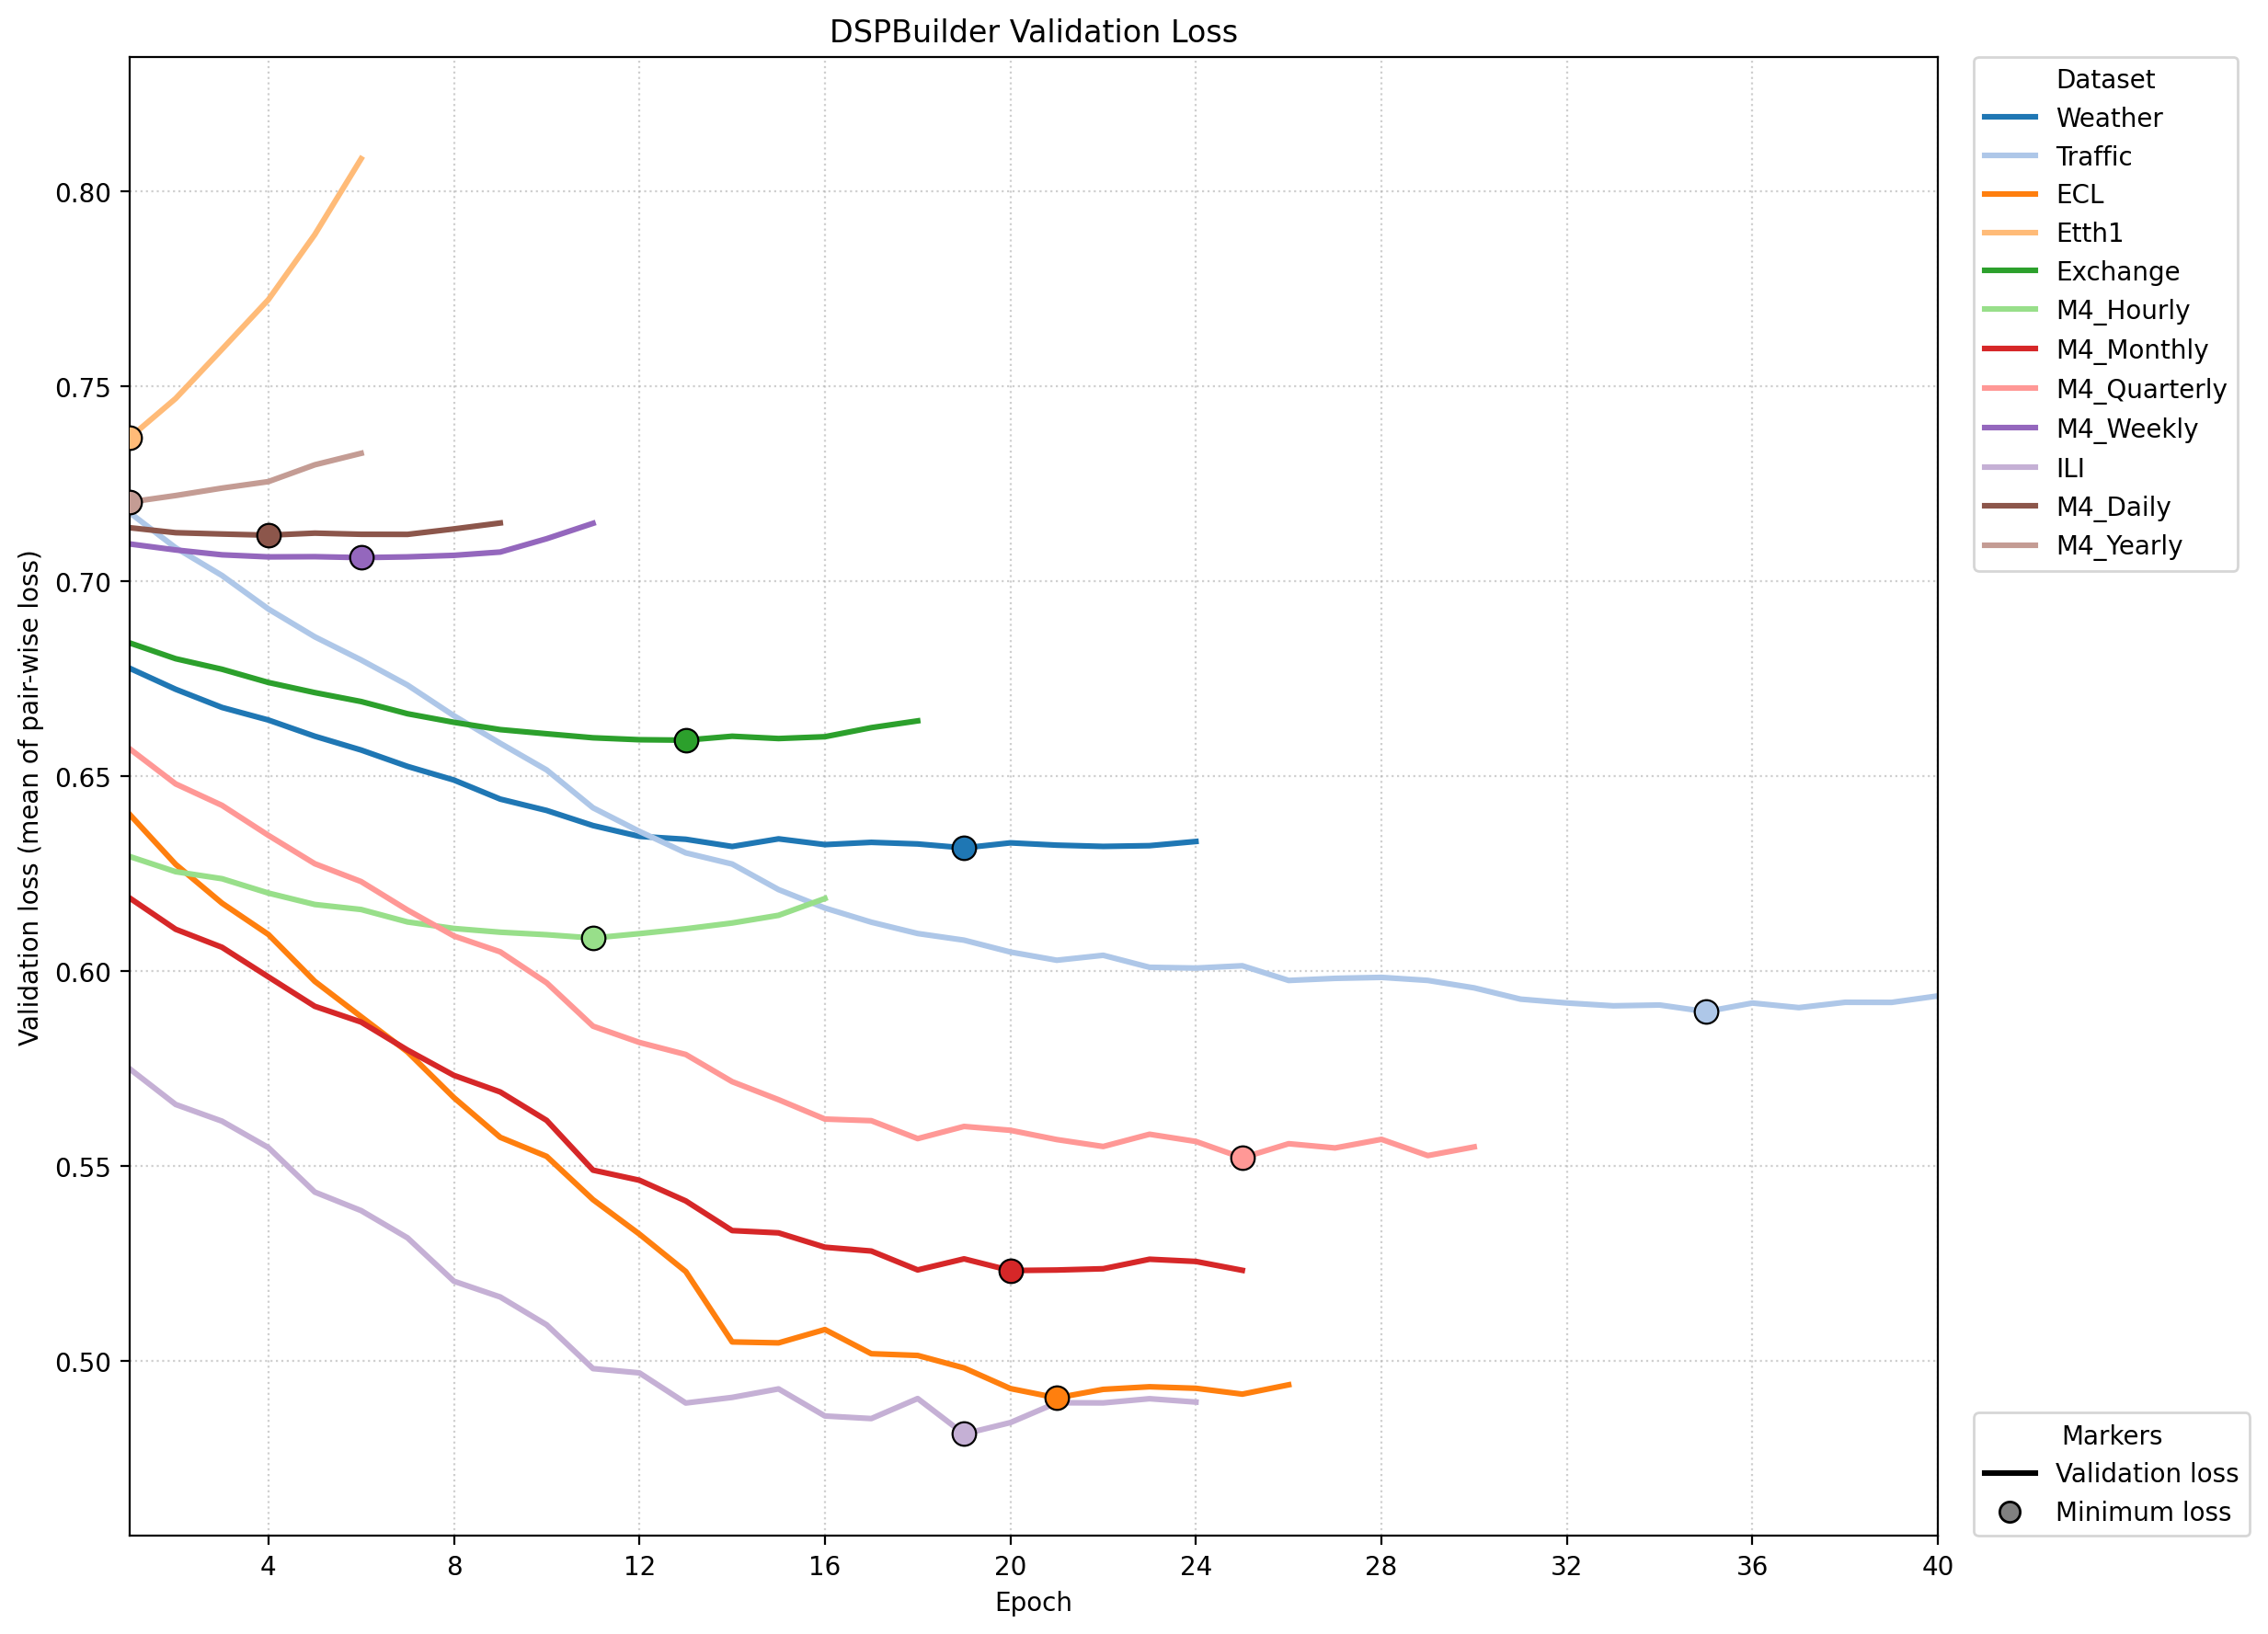

The file beside this chart, header and first rows:
dataset, validation_dir, run_dir, epoch, val_loss, early_stopping_counter, valid_log_path
Weather, 01_val_Weather, dspbuilder_meta_20260415_214531, 1, 0.6778, 0, /data/Time-Series-Library/meta_checkpoin…
Weather, 01_val_Weather, dspbuilder_meta_20260415_214531, 2, 0.6723, 0, /data/Time-Series-Library/meta_checkpoin…
Weather, 01_val_Weather, dspbuilder_meta_20260415_214531, 3, 0.6677, 0, /data/Time-Series-Library/meta_checkpoin…
Weather, 01_val_Weather, dspbuilder_meta_20260415_214531, 4, 0.6644, 0, /data/Time-Series-Library/meta_checkpoin…
Weather, 01_val_Weather, dspbuilder_meta_20260415_214531, 5, 0.6603, 0, /data/Time-Series-Library/meta_checkpoin…
Weather, 01_val_Weather, dspbuilder_meta_20260415_214531, 6, 0.6567, 0, /data/Time-Series-Library/meta_checkpoin…
Weather, 01_val_Weather, dspbuilder_meta_20260415_214531, 7, 0.6525, 0, /data/Time-Series-Library/meta_checkpoin…
Weather, 01_val_Weather, dspbuilder_meta_20260415_214531, 8, 0.649, 0, /data/Time-Series-Library/meta_checkpoin…
Weather, 01_val_Weather, dspbuilder_meta_20260415_214531, 9, 0.6442, 0, /data/Time-Series-Library/meta_checkpoin…
Weather, 01_val_Weather, dspbuilder_meta_20260415_214531, 10, 0.6412, 0, /data/Time-Series-Library/meta_checkpoin…
Weather, 01_val_Weather, dspbuilder_meta_20260415_214531, 11, 0.6374, 0, /data/Time-Series-Library/meta_checkpoin…
Weather, 01_val_Weather, dspbuilder_meta_20260415_214531, 12, 0.6346, 0, /data/Time-Series-Library/meta_checkpoin…
Weather, 01_val_Weather, dspbuilder_meta_20260415_214531, 13, 0.6339, 0, /data/Time-Series-Library/meta_checkpoin…
Weather, 01_val_Weather, dspbuilder_meta_20260415_214531, 14, 0.632, 0, /data/Time-Series-Library/meta_checkpoin…
Weather, 01_val_Weather, dspbuilder_meta_20260415_214531, 15, 0.634, 1, /data/Time-Series-Library/meta_checkpoin…
Weather, 01_val_Weather, dspbuilder_meta_20260415_214531, 16, 0.6325, 2, /data/Time-Series-Library/meta_checkpoin…
Weather, 01_val_Weather, dspbuilder_meta_20260415_214531, 17, 0.6331, 3, /data/Time-Series-Library/meta_checkpoin…
Weather, 01_val_Weather, dspbuilder_meta_20260415_214531, 18, 0.6327, 4, /data/Time-Series-Library/meta_checkpoin…
Weather, 01_val_Weather, dspbuilder_meta_20260415_214531, 19, 0.6316, 0, /data/Time-Series-Library/meta_checkpoin…
Weather, 01_val_Weather, dspbuilder_meta_20260415_214531, 20, 0.6329, 1, /data/Time-Series-Library/meta_checkpoin…
Weather, 01_val_Weather, dspbuilder_meta_20260415_214531, 21, 0.6323, 2, /data/Time-Series-Library/meta_checkpoin…
Weather, 01_val_Weather, dspbuilder_meta_20260415_214531, 22, 0.632, 3, /data/Time-Series-Library/meta_checkpoin…
Weather, 01_val_Weather, dspbuilder_meta_20260415_214531, 23, 0.6322, 4, /data/Time-Series-Library/meta_checkpoin…
Weather, 01_val_Weather, dspbuilder_meta_20260415_214531, 24, 0.6333, 5, /data/Time-Series-Library/meta_checkpoin…
Traffic, 02_val_Traffic, dspbuilder_meta_20260415_214604, 1, 0.7177, 0, /data/Time-Series-Library/meta_checkpoin…
Traffic, 02_val_Traffic, dspbuilder_meta_20260415_214604, 2, 0.7086, 0, /data/Time-Series-Library/meta_checkpoin…
Traffic, 02_val_Traffic, dspbuilder_meta_20260415_214604, 3, 0.7015, 0, /data/Time-Series-Library/meta_checkpoin…
Traffic, 02_val_Traffic, dspbuilder_meta_20260415_214604, 4, 0.6929, 0, /data/Time-Series-Library/meta_checkpoin…
Traffic, 02_val_Traffic, dspbuilder_meta_20260415_214604, 5, 0.6858, 0, /data/Time-Series-Library/meta_checkpoin…
Traffic, 02_val_Traffic, dspbuilder_meta_20260415_214604, 6, 0.6798, 0, /data/Time-Series-Library/meta_checkpoin…
Traffic, 02_val_Traffic, dspbuilder_meta_20260415_214604, 7, 0.6734, 0, /data/Time-Series-Library/meta_checkpoin…
Traffic, 02_val_Traffic, dspbuilder_meta_20260415_214604, 8, 0.6655, 0, /data/Time-Series-Library/meta_checkpoin…
Traffic, 02_val_Traffic, dspbuilder_meta_20260415_214604, 9, 0.6585, 0, /data/Time-Series-Library/meta_checkpoin…
Traffic, 02_val_Traffic, dspbuilder_meta_20260415_214604, 10, 0.6516, 0, /data/Time-Series-Library/meta_checkpoin…
Traffic, 02_val_Traffic, dspbuilder_meta_20260415_214604, 11, 0.6419, 0, /data/Time-Series-Library/meta_checkpoin…
Traffic, 02_val_Traffic, dspbuilder_meta_20260415_214604, 12, 0.6359, 0, /data/Time-Series-Library/meta_checkpoin…
Traffic, 02_val_Traffic, dspbuilder_meta_20260415_214604, 13, 0.6304, 0, /data/Time-Series-Library/meta_checkpoin…
Traffic, 02_val_Traffic, dspbuilder_meta_20260415_214604, 14, 0.6275, 0, /data/Time-Series-Library/meta_checkpoin…
Traffic, 02_val_Traffic, dspbuilder_meta_20260415_214604, 15, 0.6209, 0, /data/Time-Series-Library/meta_checkpoin…
Traffic, 02_val_Traffic, dspbuilder_meta_20260415_214604, 16, 0.6162, 0, /data/Time-Series-Library/meta_checkpoin…
Traffic, 02_val_Traffic, dspbuilder_meta_20260415_214604, 17, 0.6126, 0, /data/Time-Series-Library/meta_checkpoin…
Traffic, 02_val_Traffic, dspbuilder_meta_20260415_214604, 18, 0.6097, 0, /data/Time-Series-Library/meta_checkpoin…
Traffic, 02_val_Traffic, dspbuilder_meta_20260415_214604, 19, 0.608, 0, /data/Time-Series-Library/meta_checkpoin…
Traffic, 02_val_Traffic, dspbuilder_meta_20260415_214604, 20, 0.6049, 0, /data/Time-Series-Library/meta_checkpoin…
Traffic, 02_val_Traffic, dspbuilder_meta_20260415_214604, 21, 0.6028, 0, /data/Time-Series-Library/meta_checkpoin…
Traffic, 02_val_Traffic, dspbuilder_meta_20260415_214604, 22, 0.6041, 1, /data/Time-Series-Library/meta_checkpoin…
Traffic, 02_val_Traffic, dspbuilder_meta_20260415_214604, 23, 0.601, 0, /data/Time-Series-Library/meta_checkpoin…
Traffic, 02_val_Traffic, dspbuilder_meta_20260415_214604, 24, 0.6008, 0, /data/Time-Series-Library/meta_checkpoin…
Traffic, 02_val_Traffic, dspbuilder_meta_20260415_214604, 25, 0.6014, 1, /data/Time-Series-Library/meta_checkpoin…
Traffic, 02_val_Traffic, dspbuilder_meta_20260415_214604, 26, 0.5976, 0, /data/Time-Series-Library/meta_checkpoin…
Traffic, 02_val_Traffic, dspbuilder_meta_20260415_214604, 27, 0.5982, 1, /data/Time-Series-Library/meta_checkpoin…
Traffic, 02_val_Traffic, dspbuilder_meta_20260415_214604, 28, 0.5984, 2, /data/Time-Series-Library/meta_checkpoin…
Traffic, 02_val_Traffic, dspbuilder_meta_20260415_214604, 29, 0.5977, 3, /data/Time-Series-Library/meta_checkpoin…
Traffic, 02_val_Traffic, dspbuilder_meta_20260415_214604, 30, 0.5957, 0, /data/Time-Series-Library/meta_checkpoin…
Traffic, 02_val_Traffic, dspbuilder_meta_20260415_214604, 31, 0.5929, 0, /data/Time-Series-Library/meta_checkpoin…
Traffic, 02_val_Traffic, dspbuilder_meta_20260415_214604, 32, 0.5919, 0, /data/Time-Series-Library/meta_checkpoin…
Traffic, 02_val_Traffic, dspbuilder_meta_20260415_214604, 33, 0.5911, 0, /data/Time-Series-Library/meta_checkpoin…
Traffic, 02_val_Traffic, dspbuilder_meta_20260415_214604, 34, 0.5914, 1, /data/Time-Series-Library/meta_checkpoin…
Traffic, 02_val_Traffic, dspbuilder_meta_20260415_214604, 35, 0.5897, 0, /data/Time-Series-Library/meta_checkpoin…
Traffic, 02_val_Traffic, dspbuilder_meta_20260415_214604, 36, 0.5919, 1, /data/Time-Series-Library/meta_checkpoin…
... 175 more rows
